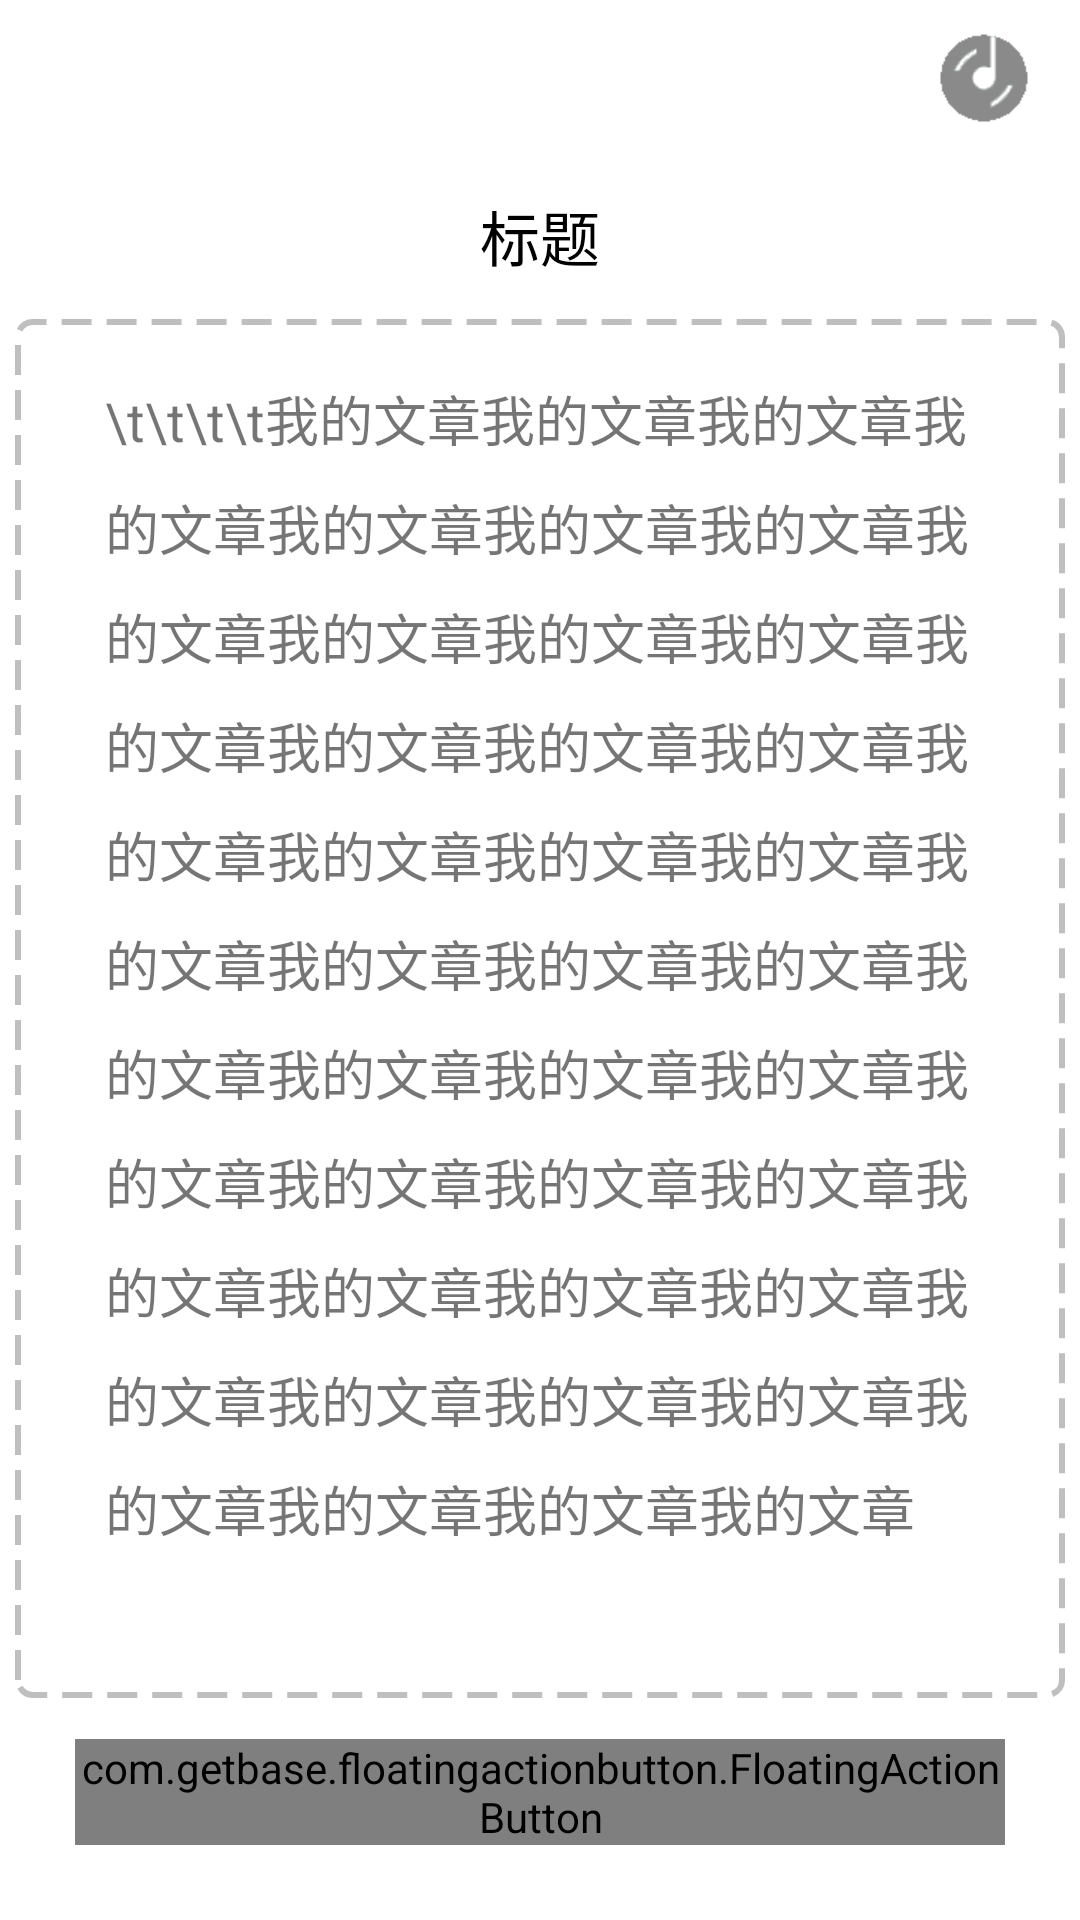

The Android layout XML behind this screen, and the referenced resources:
<!-- AndroidManifest.xml: application theme AppTheme -->
<!-- res/layout/activity_usage_detail.xml -->
<?xml version="1.0" encoding="utf-8"?>
<FrameLayout xmlns:android="http://schemas.android.com/apk/res/android"
    xmlns:tools="http://schemas.android.com/tools"
    android:layout_width="match_parent"
    android:layout_height="match_parent"
    xmlns:app="http://schemas.android.com/apk/res-auto"
    android:background="#fff"
    tools:context="com.example.administrator.mapper.ui.activity.UsageDetailActivity">


    <RelativeLayout
        xmlns:tools="http://schemas.android.com/tools"
        android:layout_width="match_parent"
        android:layout_height="match_parent"
        android:background="#fff">

        <android.support.v7.widget.Toolbar
            android:id="@+id/toolbar"
            android:layout_width="match_parent"
            android:layout_height="wrap_content"
            android:parentActivityName="com.example.administrator.mapper.ui.activity.MainActivity">

        </android.support.v7.widget.Toolbar>

        <android.support.v4.widget.NestedScrollView
            android:id="@+id/nestedScrollView"
            android:layout_width="match_parent"
            android:layout_height="match_parent"
            android:layout_alignParentStart="true"
            android:layout_below="@+id/toolbar">

            <LinearLayout
                android:layout_width="match_parent"
                android:layout_height="match_parent"
                android:orientation="vertical">

                <TextView
                    android:id="@+id/tv_title"
                    android:layout_width="match_parent"
                    android:layout_height="wrap_content"
                    android:gravity="center"
                    android:padding="8dp"
                    android:text="标题"
                    android:textColor="#000"
                    android:textSize="20sp" />

                <TextView
                    android:id="@+id/tv_content"
                    android:layout_width="match_parent"
                    android:layout_height="wrap_content"
                    android:layout_margin="5dp"
                    android:background="@drawable/tv_usage_border"
                    android:lineSpacingExtra="10dp"
                    android:paddingBottom="50dp"
                    android:paddingLeft="30dp"
                    android:paddingRight="30dp"
                    android:paddingTop="20dp"
                    android:text="\t\t\t\t我的文章我的文章我的文章我的文章我的文章我的文章我的文章我的文章我的文章我的文章我的文章我的文章我的文章我的文章我的文章我的文章我的文章我的文章我的文章我的文章我的文章我的文章我的文章我的文章我的文章我的文章我的文章我的文章我的文章我的文章我的文章我的文章我的文章我的文章我的文章我的文章我的文章我的文章我的文章我的文章我的文章我的文章我的文章"
                    android:textSize="18sp" />
            </LinearLayout>
        </android.support.v4.widget.NestedScrollView>

        <CheckBox
            android:button="@null"
            android:id="@+id/imageView"
            android:layout_width="wrap_content"
            android:layout_height="wrap_content"
            android:layout_above="@+id/nestedScrollView"
            android:layout_alignParentEnd="true"
            android:layout_marginBottom="14dp"
            android:layout_marginEnd="16dp"
            android:background="@drawable/rb_music_bg" />
    </RelativeLayout>
    <com.getbase.floatingactionbutton.FloatingActionButton
        android:layout_width="wrap_content"
        android:id="@+id/btn_thumb"
        android:layout_gravity="bottom|right"
        android:layout_margin="25dp"
        android:background="#fff"
        android:layout_height="wrap_content"
        app:fab_size="normal"
        app:fab_colorNormal="#fff"
        app:fab_icon="@mipmap/ic_thumb" />
</FrameLayout>
<!-- resources referenced by this layout -->
<resources>
  <!-- drawable rb_music_bg (drawable) -->
  <?xml version="1.0" encoding="utf-8"?>
  <selector xmlns:android="http://schemas.android.com/apk/res/android">
  <item android:drawable="@mipmap/ic_music_checked" android:state_checked="true"/>
  <item android:drawable="@mipmap/ic_music_unchecked" android:state_checked="false"/>
  </selector>
  <!-- drawable tv_usage_border (drawable) -->
  <?xml version="1.0" encoding="utf-8"?>
  <shape xmlns:android="http://schemas.android.com/apk/res/android"
      android:shape="rectangle">
      <corners android:radius="5dp" />
      <stroke
          android:width="2dp"
          android:color="#bfbfbf"
          android:dashGap="5dp"
          android:dashWidth="10dp" />
  </shape>
  <!-- mipmap ic_thumb: png bitmap (mipmap-xhdpi, 1548 bytes) -->
  <style name="AppTheme" parent="Theme.AppCompat.Light.NoActionBar">
          
          <item name="colorPrimary">@color/colorPrimary</item>
          <item name="colorPrimaryDark">@color/colorPrimaryDark</item>
          <item name="colorAccent">@color/colorAccent</item>
          <item name="colorControlNormal">@android:color/white</item>
      </style>
  <color name="colorPrimary">#FFD802</color>
  <color name="colorPrimaryDark">#FFD802</color>
  <color name="colorAccent">#FFD802</color>
</resources>
